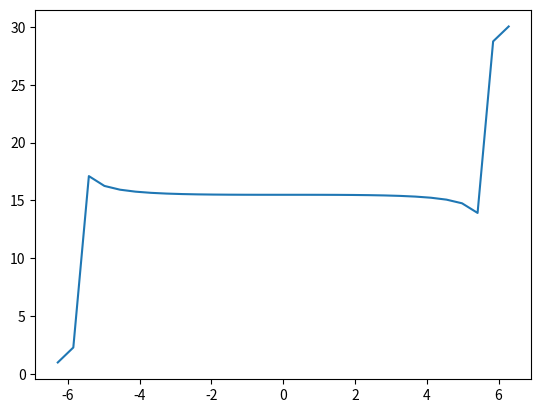

The script that saved this image:
#este script implementa la transformada de fourier para funciones discretas
import numpy as np
import math
import matplotlib.pyplot as plt

pi=3.1415
a=-2*pi
b=2*pi
x=np.linspace(a,b,30)

def function1(x):
	return np.cos(x)

H = []
H = function1(x)	
N = 30

def trans_fourier(list,N):
	a=[]
	sum=0.0
	for k in range (0, len(list)):
		for n in range (0,N):
			sum+= list[n]*np.exp(-2*pi*1j*k*n/N)
		a.append(sum)
	return a
	
plt.plot(x,trans_fourier(H,N))
plt.show()


